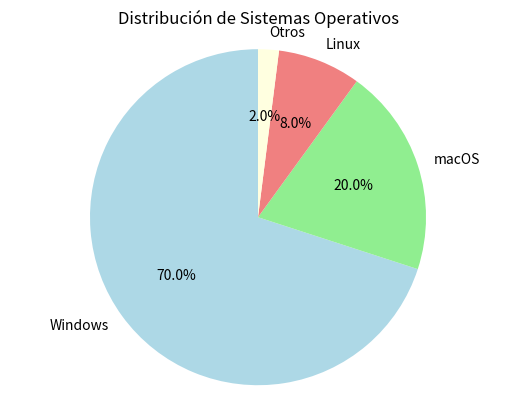

Write the Python code that produced this figure.
"""
Ejercicio 3: Gráfico circular (pie chart)

Objetivo: Crear un gráfico circular para mostrar proporciones.

Instrucciones:
- Crea un gráfico circular que muestre la distribución de sistemas operativos.
"""

import matplotlib.pyplot as plt

# Datos
sistemas = ['Windows', 'macOS', 'Linux', 'Otros']
porcentajes = [70, 20, 8, 2]
colores = ['lightblue', 'lightgreen', 'lightcoral', 'lightyellow']

# Crear el gráfico circular
plt.pie(porcentajes, labels=sistemas, colors=colores, autopct='%1.1f%%', startangle=90)
plt.title('Distribución de Sistemas Operativos')
plt.axis('equal')  # Para que el círculo sea perfecto
plt.show()
